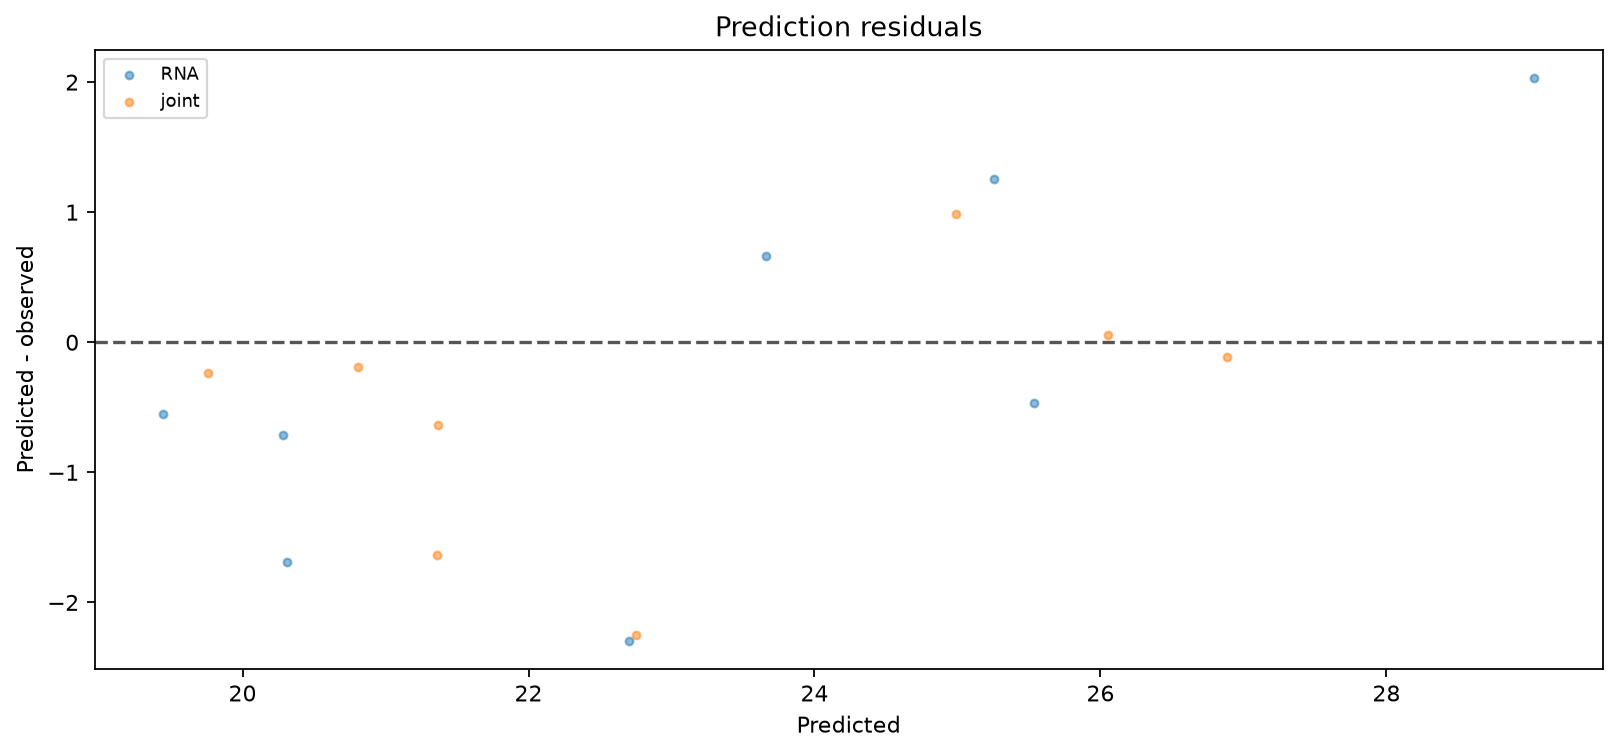

The file beside this chart, header and first rows:
donor	observed	model	predicted	residual
S1	20	RNA	19.45	-0.5541
S2	21	RNA	20.28	-0.716
S3	22	RNA	20.31	-1.688
S4	23	RNA	23.66	0.6607
S5	24	RNA	25.26	1.259
S6	25	RNA	22.7	-2.295
S7	26	RNA	25.54	-0.4637
S8	27	RNA	29.03	2.033
S1	20	joint	19.76	-0.2395
S2	21	joint	20.81	-0.1935
S3	22	joint	21.37	-0.6331
S4	23	joint	21.36	-1.637
S5	24	joint	24.99	0.9879
S6	25	joint	22.75	-2.252
S7	26	joint	26.06	0.05584
S8	27	joint	26.89	-0.1125
